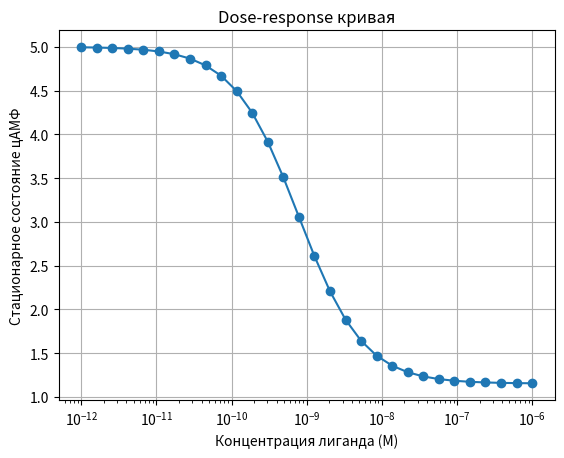

Generate this figure with matplotlib:
import numpy as np
import matplotlib.pyplot as plt
from scipy.integrate import solve_ivp

params_Gi = {
    "k_on": 1e6,
    "k_off": 1e-2,
    "R_tot": 1.0,

    "k_Gi": 1.0,
    "k_Gi_off": 0.5,
    "G_tot": 1.0,

    "k_inh": 5.0,
    "k_deg": 0.2
}


def model_Gi(t, y, L, p):
    R_star, Gi_star, cAMP = y

    dRdt = p["k_on"] * L * (p["R_tot"] - R_star) - p["k_off"] * R_star

    dGidt = p["k_Gi"] * R_star * (p["G_tot"] - Gi_star) - p["k_Gi_off"] * Gi_star

    AC_star = 1 / (1 + p["k_inh"] * Gi_star)

    dcAMPdt = AC_star - p["k_deg"] * cAMP

    return [dRdt, dGidt, dcAMPdt]

L_values = np.logspace(-12, -6, 30)

cAMP_ss = []

for L in L_values:
    y0 = [0.0, 0.0, 1.0]  

    sol = solve_ivp(
        model_Gi,
        t_span=(0, 500),
        y0=y0,
        args=(L, params_Gi),
        method="LSODA"
    )

    cAMP_ss.append(sol.y[2, -1])

plt.figure()
plt.semilogx(L_values, cAMP_ss, marker='o')
plt.xlabel("Концентрация лиганда (М)")
plt.ylabel("Стационарное состояние цАМФ")
plt.title("Dose-response кривая")
plt.grid(True)
plt.show()
